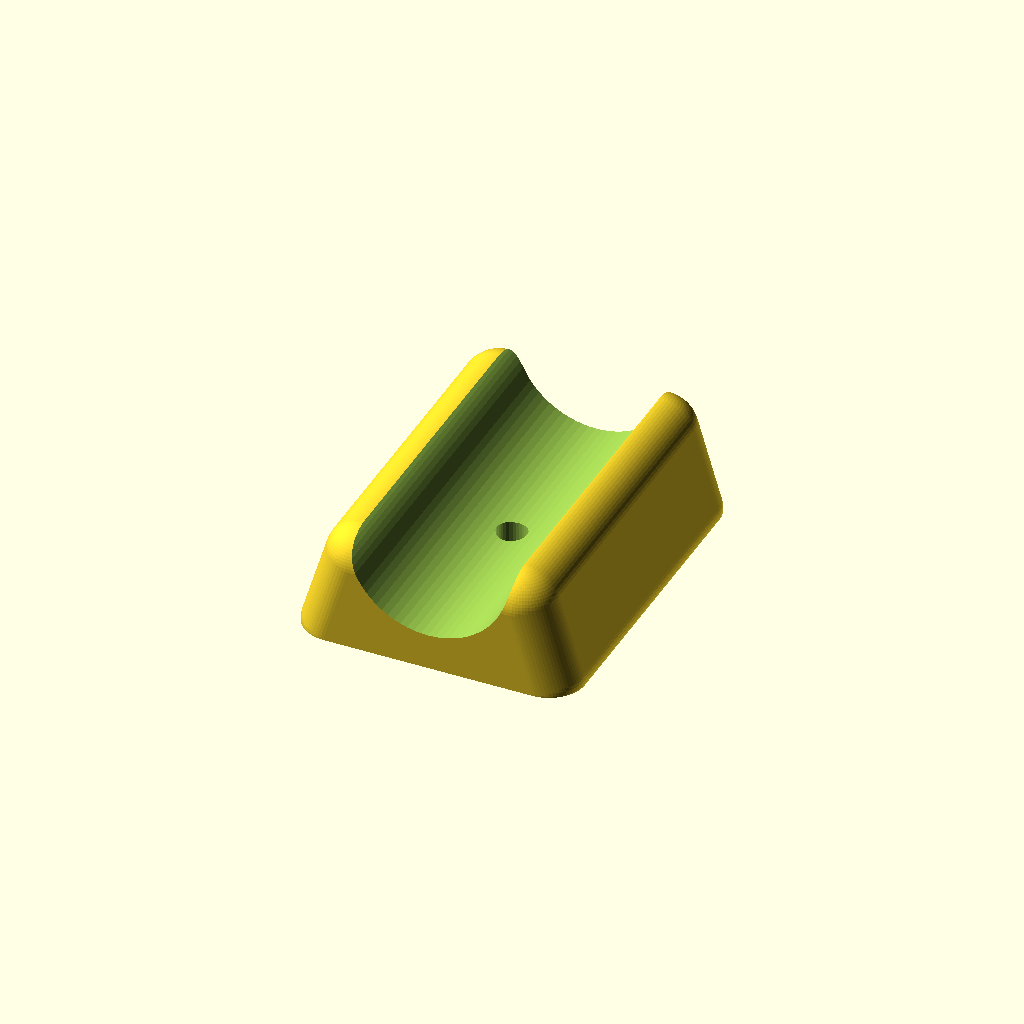
Cell 1: rendered with the file's own defaults.
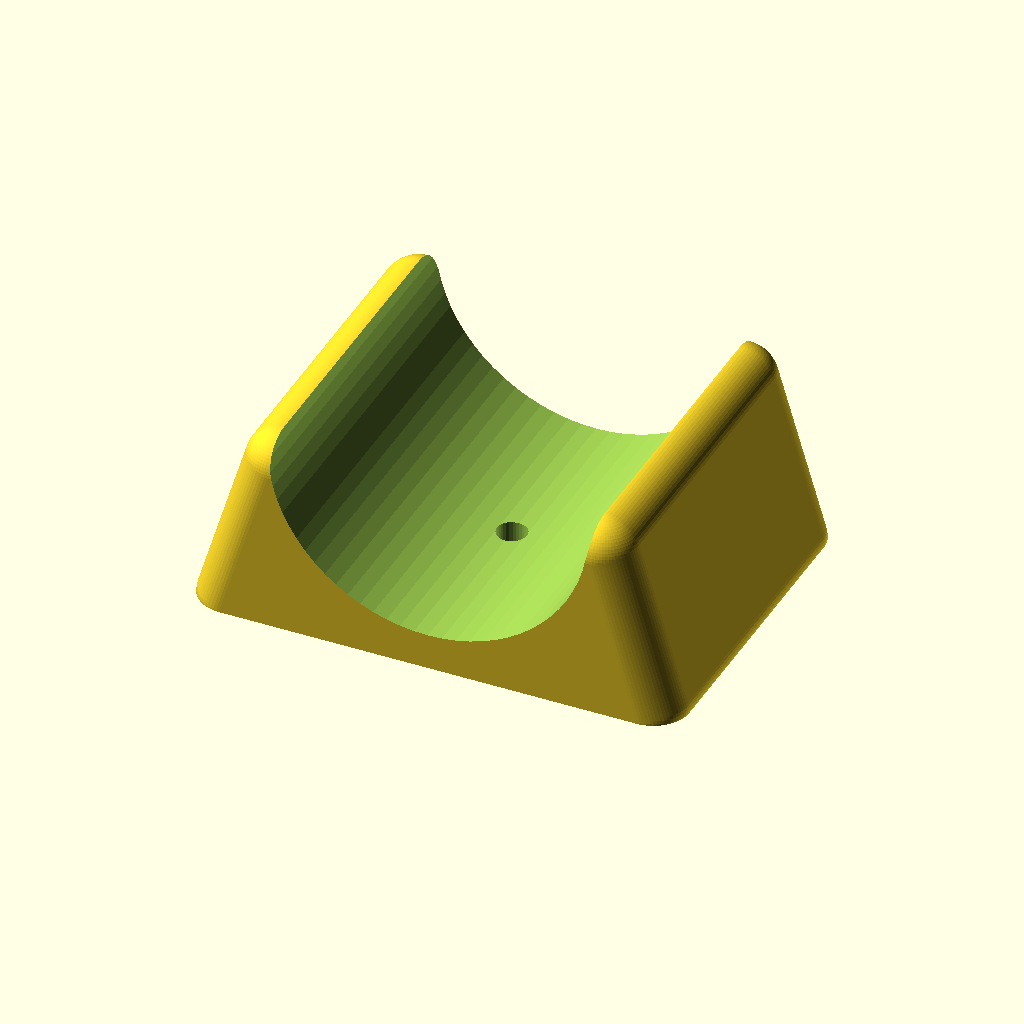
Cell 2: Tube_Diameter = 53.4 (everything else at default).
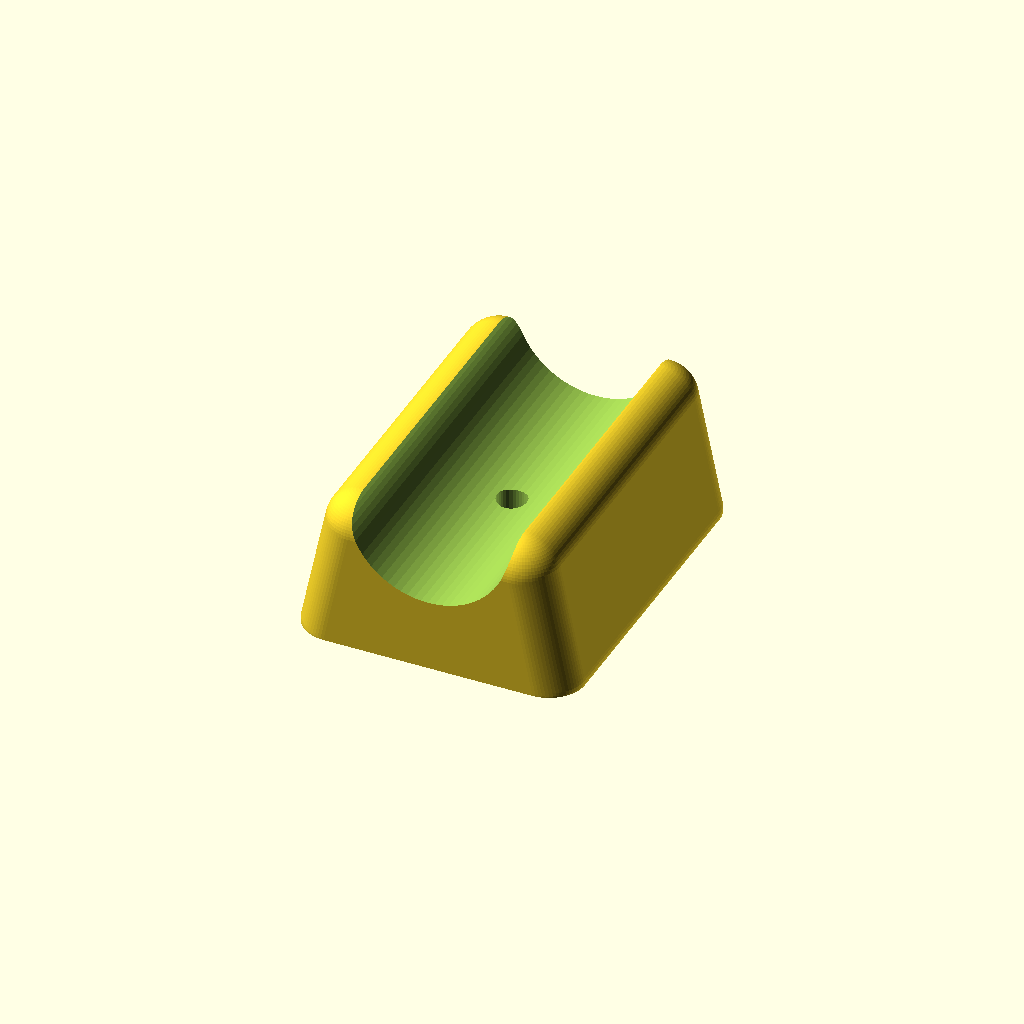
Cell 3 — Base_Thickness set to 12, the other parameters unchanged.
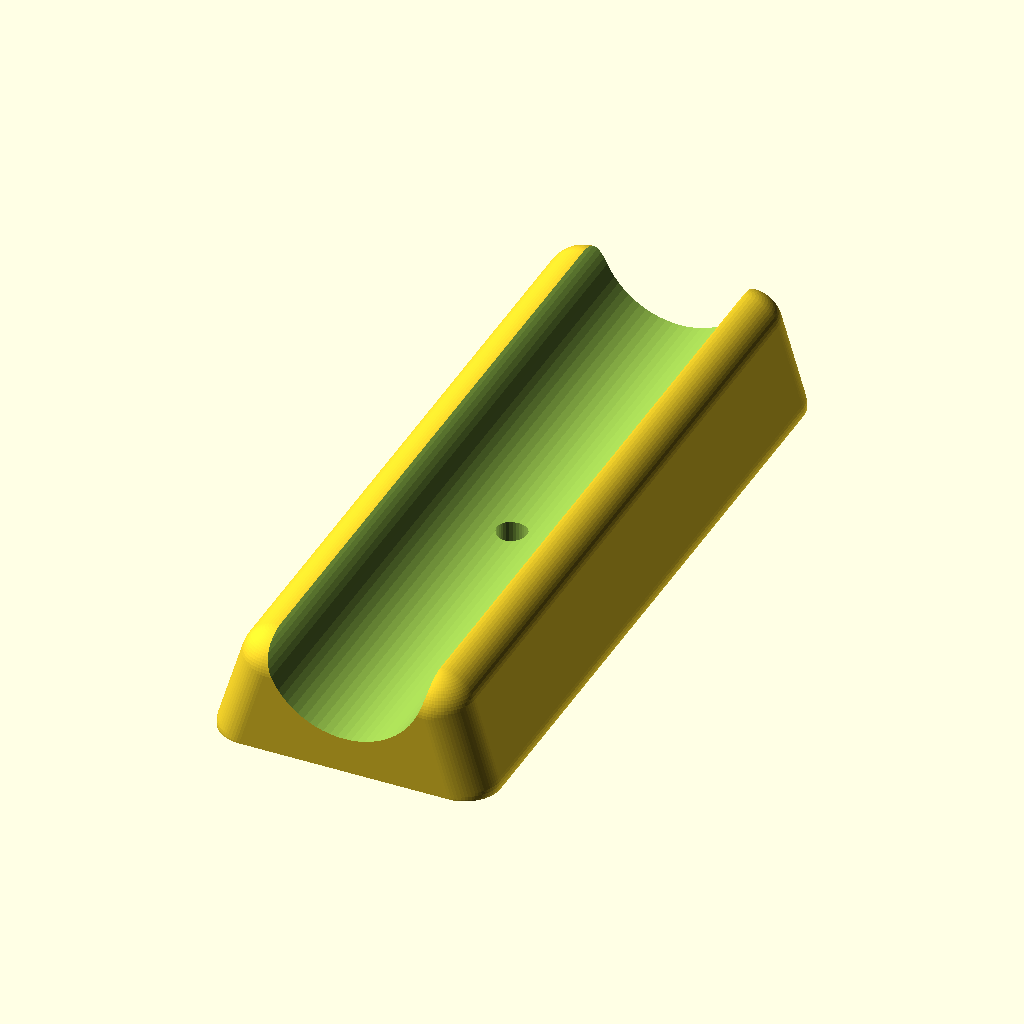
Cell 4 — Base_Length set to 120, the other parameters unchanged.
One fixed orthographic camera (rotation 55°, 0°, 25°; colour scheme Cornfield) for every cell.
OpenSCAD source file inputs/thingiverse/files/thing-3870351/files/Tube-Saddle-Mount-Customizer.scad:
// Copyright 2019 Geoff Sobering - All Rights Reserved
//
// This design is licensed under the Creative Commons
//   Attribution-NonCommercial-ShareAlike 3.0 Unported License
//  (CC BY-NC-SA 3.0)
//  https://creativecommons.org/licenses/by-nc-sa/3.0/
//  https://creativecommons.org/licenses/by-nc-sa/3.0/legalcode
//
// For commerical use, please contact us (geoff@geoffs.net).

// The outside diameter of the tube
Tube_Diameter = 26.7;
// The thickness of the base under the tube
Base_Thickness = 6;
// The length of the base in the direction of the tube
Base_Length = 60;
// The diameter of the screw hole (0=no hole)
Screw_Hole_Dia = 5;
// The depth of the countersink under the tube (0=no countersink)
Top_Countersink_Depth = 0;
// The depth of the countersink in the bottom of the mount (0=no countersink)
Bottom_Countersink_Depth = 2;
// The radius for the base at the surface
Base_Corner_Radius = 6;
// The radius of the base where is comes to the tube
Top_Corner_Radius = 6;
// The minimum angle for a fragment(degrees) - OpenSCAD $fa variable
FA = 5;
// The minimum size of a fragment (mm) - OpenSCAD $fs variable
FS = 0.5;

adapter(
  Tube_Diameter,
  Base_Thickness,
  Base_Length,
  Screw_Hole_Dia,
  Top_Countersink_Depth,
  Bottom_Countersink_Depth,
  Base_Corner_Radius,
  Top_Corner_Radius,
  FA, FS);

/* difference()
{
  adapter(tubeOD, baseThickness, baseLength, screwDia, topCountersinkDepth, bottomCountersinkDepth);
  translate([-100, -200, -100]) cube(200);
} */

module adapter(tubeOD, baseZ, baseY, screwHoleDia, topCountersinkDepth, bottomCountersinkDepth, baseCornerRadius, topCornerRadius, FA, FS)
{
  $fa = FA;
  $fs = FS;
  baseX = tubeOD * 1.3 + 2*baseCornerRadius; // + 20;

  topX = tubeOD + 2*topCornerRadius;
  topY = baseY;

  pvcTubeCenterlineZ = tubeOD/2+baseZ;

  baseCentering = [-baseX/2, -baseY/2,0]; //[-baseX/2+baseCornerRadius, -baseY/2+baseCornerRadius, 0];

  baseP1 = [baseCornerRadius, baseCornerRadius, 0] + baseCentering;
  baseP2 = [baseCornerRadius, baseY-baseCornerRadius, 0] + baseCentering;
  baseP3 = [baseX-baseCornerRadius, baseCornerRadius, 0] + baseCentering;
  baseP4 = [baseX-baseCornerRadius, baseY-baseCornerRadius, 0] + baseCentering;
  echo(str("baseP1 = ", baseP1));
  echo(str("baseP4 = ", baseP4));

  topCentering = [-topX/2, -topY/2, 0]; //[-topX/2+topCornerRadius, -topY/2+topCornerRadius, 0];
  tz = pvcTubeCenterlineZ-topCornerRadius;
  topP1 = [topCornerRadius, topCornerRadius, tz] + topCentering;
  topP2 = [topCornerRadius, topY-topCornerRadius, tz] + topCentering;
  topP3 = [topX-topCornerRadius, topCornerRadius, tz] + topCentering;
  topP4 = [topX-topCornerRadius, topY-topCornerRadius, tz] + topCentering;
  echo(str("topP1 = ", topP1));
  echo(str("topP4 = ", topP4));

  difference()
  {
    union()
    {
      hull()
      {
        translate(baseP1) sphere(r=baseCornerRadius);
        translate(baseP2) sphere(r=baseCornerRadius);
        translate(baseP3) sphere(r=baseCornerRadius);
        translate(baseP4) sphere(r=baseCornerRadius);

        translate(topP1) sphere(r=topCornerRadius);
        translate(topP2) sphere(r=topCornerRadius);
        translate(topP3) sphere(r=topCornerRadius);
        translate(topP4) sphere(r=topCornerRadius);
      }
    }

    // Put in the screw-hole if needed:
    if(screwHoleDia > 0)
    {
      translate([0,0,-1]) cylinder(d=screwHoleDia, h=100);
      if(topCountersinkDepth > 0)
      {
        d1 = 2*topCountersinkDepth+screwHoleDia+3;
        hb= d1/2;
        dz = baseZ - screwHoleDia/2 - topCountersinkDepth; //  + bottomCountersinkDia/2 - 0.5; //-screwHoleDia/2; //-screwHoleDia/2+baseZ/2;
        translate([0,0,dz]) cylinder(d1=0, d2=d1, h=hb);
      }
      if(bottomCountersinkDepth > 0)
      {
        d1 = 100;
        hb= d1/2;
        dz = -hb + screwHoleDia/2 + bottomCountersinkDepth; //  + bottomCountersinkDia/2 - 0.5; //-screwHoleDia/2; //-screwHoleDia/2+baseZ/2;
        translate([0,0,dz]) cylinder(d1=d1, d2=0, h=hb);
      }
    }

    // Cut out the tube:
    translate([0, 100, pvcTubeCenterlineZ]) rotate(90,[1,0,0]) cylinder(d=tubeOD, h=200);

    // Cut off anything below Z=0:
    translate([-100, -100, -200]) cube(200);
  }
}
Parameter table extracted from the source (name, type, default, range or options):
Tube_Diameter: number, default 26.7
Base_Thickness: number, default 6
Base_Length: number, default 60
Screw_Hole_Dia: number, default 5
Top_Countersink_Depth: number, default 0
Bottom_Countersink_Depth: number, default 2
Base_Corner_Radius: number, default 6
Top_Corner_Radius: number, default 6
FA: number, default 5
FS: number, default 0.5
